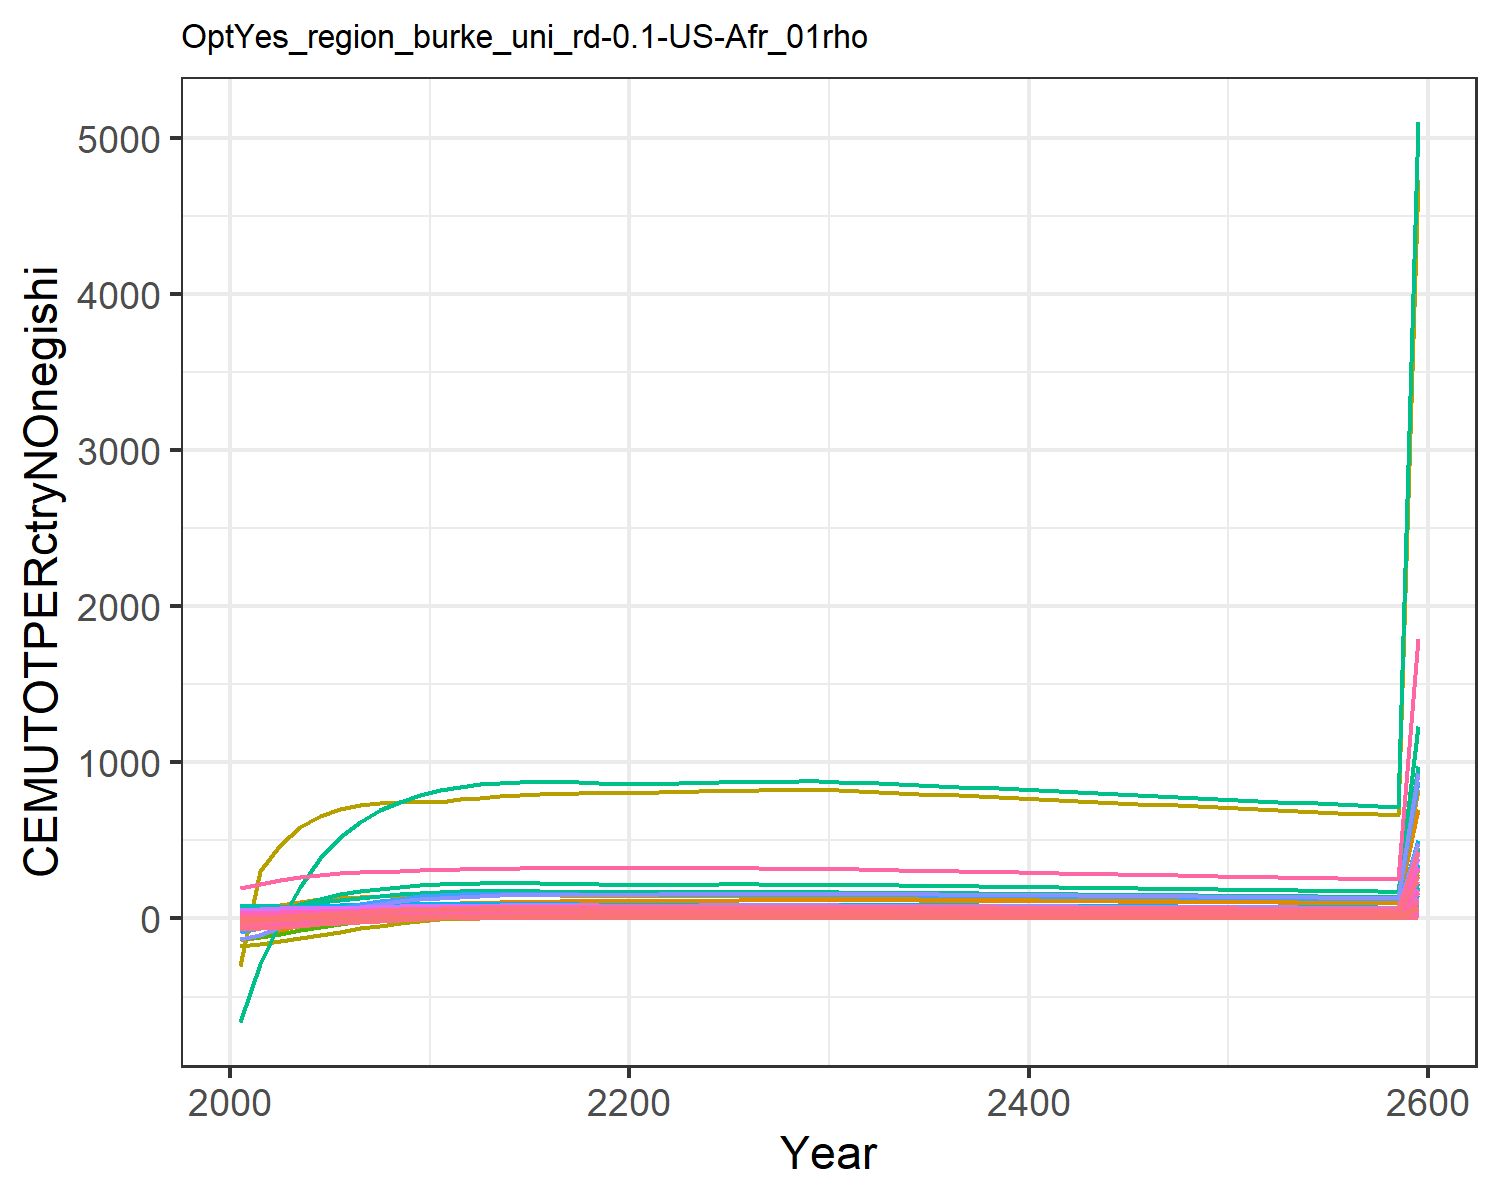

The file beside this chart, header and first rows:
-56.64533101198248, -11.527927819824948, -0.10188530543972622, 8.219806058788691, 11.310981787620154, -0.4791963722140276, 14.60531749014489, 4.737612399027298, 0.7790737848408569, -25.98120931944796, 5.957578035955568, -12.349668451678651, -24.664045136402542, -134.73008837400977, 0.986489664210945, 1.0106275540501448, 0.14148861466545692, -0.03327274684770918, 1.0186405502023355, -0.0363033505651389, -1.7489136612293386, 33.28723086522205, 0.06187077099551613, 0.19127956882291264
-52.36, -7.384, 0.1652, 11.15, 17.03, -0.1616, 16.45, 5.118, 1.568, -24.5, 6.456, -10.81, -22.03, -116.2, 1.506, 1.465, 0.188, 0.2696, 1.753, 0.02123, 0.01773, 61.55, 0.09967, 0.2409
-40.78, -2.244, 0.4812, 13.99, 22.06, 0.214, 18.13, 5.477, 2.498, -22.03, 6.934, -8.674, -18.26, -75.72, 2.116, 1.911, 0.2283, 0.6272, 2.616, 0.07375, 1.638, 86.74, 0.1332, 0.2998
-30.47, 2.932, 0.7001, 16.54, 26.04, 0.4808, 19.27, 5.696, 3.122, -19.39, 7.229, -6.462, -14.34, -40.02, 2.517, 2.313, 0.2596, 0.8733, 3.189, 0.1172, 2.984, 106.9, 0.1598, 0.3496
-21.16, 8.046, 0.8544, 18.76, 28.89, 0.6738, 19.86, 5.816, 3.547, -16.58, 7.396, -4.202, -10.31, -8.452, 2.784, 2.669, 0.281, 1.046, 3.575, 0.1512, 4.049, 121.8, 0.1791, 0.3893
-12.95, 12.35, 0.9594, 20.24, 30.48, 0.8115, 19.89, 5.814, 3.817, -13.44, 7.405, -2.009, -6.295, 17.76, 2.943, 2.916, 0.2915, 1.161, 3.813, 0.1749, 4.807, 130.9, 0.1903, 0.4116
-6.381, 15.62, 1.028, 21.33, 31.38, 0.906, 19.59, 5.734, 3.976, -10.55, 7.312, -0.1552, -2.837, 37.86, 3.029, 3.103, 0.2964, 1.235, 3.948, 0.1913, 5.341, 136.4, 0.1969, 0.4225
-0.8243, 18.52, 1.07, 22.38, 32.04, 0.9689, 19.26, 5.644, 4.061, -8.076, 7.205, 1.456, 0.1573, 54.88, 3.066, 3.282, 0.2997, 1.279, 4.015, 0.2048, 5.778, 140.7, 0.2019, 0.4317
3.728, 21.09, 1.093, 23.4, 32.49, 1.009, 18.88, 5.542, 4.091, -5.975, 7.08, 2.853, 2.744, 68.81, 3.069, 3.454, 0.3015, 1.302, 4.031, 0.2151, 6.116, 143.8, 0.2054, 0.439
7.539, 23.51, 1.1, 24.42, 32.75, 1.029, 18.46, 5.426, 4.074, -4.059, 6.938, 4.144, 5.13, 80.46, 3.041, 3.625, 0.302, 1.307, 4.004, 0.2229, 6.375, 145.9, 0.2077, 0.4449
10.56, 25, 1.115, 24.85, 32.92, 1.053, 18.31, 5.381, 4.097, -2.337, 6.885, 5.14, 7.029, 89.17, 3.047, 3.708, 0.3019, 1.322, 4.019, 0.2291, 6.582, 147.4, 0.2092, 0.4456
13.09, 25.46, 1.141, 24.63, 32.95, 1.087, 18.4, 5.402, 4.165, -0.9115, 6.915, 5.78, 8.329, 95.86, 3.088, 3.687, 0.3009, 1.351, 4.079, 0.2332, 6.722, 148.2, 0.2097, 0.4417
14.92, 25.68, 1.164, 24.41, 32.98, 1.117, 18.51, 5.427, 4.226, 0.2098, 6.951, 6.246, 9.298, 100.4, 3.124, 3.668, 0.3, 1.377, 4.133, 0.2372, 6.858, 148.9, 0.2103, 0.4367
16.39, 25.71, 1.182, 24.15, 32.9, 1.14, 18.59, 5.443, 4.27, 1.112, 6.976, 6.59, 10.03, 103.9, 3.149, 3.64, 0.2983, 1.396, 4.171, 0.2398, 6.949, 149, 0.2101, 0.4312
17.58, 25.61, 1.195, 23.87, 32.76, 1.158, 18.65, 5.454, 4.301, 1.839, 6.992, 6.835, 10.57, 106.5, 3.166, 3.605, 0.2962, 1.41, 4.197, 0.2414, 7.008, 148.8, 0.2094, 0.4253
18.51, 25.4, 1.205, 23.56, 32.56, 1.172, 18.7, 5.46, 4.322, 2.423, 7.002, 7.002, 10.97, 108.3, 3.177, 3.566, 0.2937, 1.42, 4.214, 0.2421, 7.042, 148.2, 0.2083, 0.4191
19.25, 25.11, 1.211, 23.23, 32.32, 1.183, 18.72, 5.462, 4.335, 2.892, 7.007, 7.106, 11.24, 109.6, 3.181, 3.524, 0.2909, 1.428, 4.223, 0.2422, 7.055, 147.4, 0.207, 0.4127
19.82, 24.76, 1.216, 22.9, 32.04, 1.191, 18.74, 5.461, 4.341, 3.267, 7.008, 7.16, 11.41, 110.3, 3.182, 3.479, 0.2878, 1.432, 4.227, 0.2418, 7.052, 146.4, 0.2053, 0.4061
20.25, 24.36, 1.219, 22.55, 31.73, 1.196, 18.75, 5.457, 4.341, 3.564, 7.005, 7.174, 11.5, 110.7, 3.179, 3.432, 0.2846, 1.434, 4.224, 0.241, 7.035, 145.2, 0.2035, 0.3995
20.57, 23.92, 1.22, 22.2, 31.41, 1.2, 18.75, 5.451, 4.336, 3.798, 7, 7.154, 11.53, 110.7, 3.172, 3.383, 0.2813, 1.435, 4.218, 0.2398, 7.008, 143.9, 0.2016, 0.3928
20.94, 23.64, 1.222, 22.01, 31.27, 1.205, 18.76, 5.449, 4.339, 4.004, 6.998, 7.163, 11.59, 111.2, 3.172, 3.358, 0.2797, 1.438, 4.219, 0.2398, 7.015, 143.4, 0.2008, 0.389
21.39, 23.52, 1.227, 21.98, 31.31, 1.212, 18.76, 5.449, 4.35, 4.2, 7, 7.208, 11.71, 112.4, 3.177, 3.356, 0.2798, 1.443, 4.228, 0.2412, 7.06, 143.8, 0.2012, 0.388
21.79, 23.61, 1.231, 21.94, 31.35, 1.218, 18.76, 5.449, 4.358, 4.406, 7.001, 7.306, 11.91, 113.4, 3.181, 3.354, 0.2798, 1.447, 4.234, 0.2424, 7.1, 144.1, 0.2015, 0.387
22.14, 23.69, 1.234, 21.89, 31.38, 1.222, 18.75, 5.447, 4.364, 4.596, 7, 7.395, 12.08, 114.2, 3.183, 3.35, 0.2798, 1.45, 4.239, 0.2435, 7.135, 144.4, 0.2017, 0.3859
22.46, 23.75, 1.237, 21.85, 31.39, 1.226, 18.74, 5.444, 4.368, 4.769, 6.997, 7.474, 12.24, 115, 3.184, 3.346, 0.2796, 1.453, 4.241, 0.2444, 7.166, 144.5, 0.2019, 0.3847
22.74, 23.8, 1.238, 21.8, 31.4, 1.23, 18.73, 5.441, 4.37, 4.929, 6.994, 7.546, 12.39, 115.6, 3.184, 3.341, 0.2795, 1.454, 4.242, 0.2452, 7.194, 144.7, 0.202, 0.3835
22.99, 23.84, 1.24, 21.74, 31.39, 1.232, 18.72, 5.436, 4.37, 5.073, 6.989, 7.608, 12.52, 116.2, 3.183, 3.335, 0.2792, 1.456, 4.242, 0.2459, 7.217, 144.8, 0.202, 0.3822
23.21, 23.86, 1.24, 21.68, 31.38, 1.234, 18.7, 5.431, 4.369, 5.202, 6.983, 7.662, 12.63, 116.6, 3.181, 3.328, 0.2789, 1.456, 4.24, 0.2464, 7.237, 144.8, 0.202, 0.3809
23.4, 23.88, 1.241, 21.62, 31.36, 1.236, 18.68, 5.424, 4.367, 5.32, 6.976, 7.709, 12.73, 117, 3.178, 3.321, 0.2785, 1.456, 4.236, 0.2468, 7.253, 144.8, 0.202, 0.3796
23.57, 23.88, 1.241, 21.55, 31.34, 1.237, 18.65, 5.417, 4.363, 5.426, 6.968, 7.749, 12.81, 117.3, 3.174, 3.313, 0.2781, 1.456, 4.232, 0.2472, 7.266, 144.8, 0.2018, 0.3782
23.66, 23.82, 1.237, 21.44, 31.21, 1.234, 18.57, 5.393, 4.347, 5.511, 6.938, 7.765, 12.86, 117.2, 3.161, 3.297, 0.2769, 1.451, 4.216, 0.2468, 7.256, 144.3, 0.2011, 0.3758
23.67, 23.69, 1.23, 21.27, 30.99, 1.228, 18.43, 5.352, 4.319, 5.574, 6.885, 7.757, 12.86, 116.8, 3.139, 3.273, 0.2747, 1.443, 4.187, 0.2455, 7.222, 143.4, 0.1997, 0.3725
23.67, 23.55, 1.222, 21.1, 30.77, 1.221, 18.29, 5.31, 4.289, 5.626, 6.832, 7.744, 12.86, 116.4, 3.117, 3.249, 0.2726, 1.433, 4.159, 0.2442, 7.186, 142.4, 0.1983, 0.3693
23.65, 23.41, 1.214, 20.93, 30.54, 1.214, 18.15, 5.268, 4.26, 5.671, 6.779, 7.726, 12.84, 115.9, 3.095, 3.224, 0.2705, 1.424, 4.129, 0.2429, 7.148, 141.4, 0.1969, 0.366
23.61, 23.26, 1.206, 20.76, 30.31, 1.207, 18.01, 5.226, 4.229, 5.709, 6.725, 7.705, 12.82, 115.3, 3.072, 3.2, 0.2683, 1.415, 4.099, 0.2414, 7.109, 140.4, 0.1955, 0.3627
23.57, 23.11, 1.198, 20.59, 30.08, 1.199, 17.87, 5.184, 4.199, 5.741, 6.672, 7.681, 12.79, 114.8, 3.049, 3.175, 0.2661, 1.405, 4.069, 0.24, 7.068, 139.4, 0.194, 0.3595
23.51, 22.96, 1.19, 20.42, 29.85, 1.192, 17.72, 5.141, 4.168, 5.768, 6.618, 7.654, 12.76, 114.2, 3.026, 3.15, 0.264, 1.395, 4.039, 0.2385, 7.026, 138.4, 0.1925, 0.3562
23.45, 22.8, 1.182, 20.25, 29.62, 1.184, 17.58, 5.099, 4.137, 5.79, 6.564, 7.624, 12.72, 113.6, 3.002, 3.125, 0.2618, 1.385, 4.008, 0.237, 6.983, 137.4, 0.1911, 0.353
23.37, 22.65, 1.173, 20.08, 29.38, 1.176, 17.44, 5.057, 4.106, 5.808, 6.511, 7.593, 12.68, 112.9, 2.979, 3.1, 0.2596, 1.375, 3.977, 0.2355, 6.94, 136.3, 0.1896, 0.3498
23.29, 22.49, 1.165, 19.91, 29.15, 1.168, 17.3, 5.015, 4.074, 5.821, 6.457, 7.559, 12.63, 112.3, 2.955, 3.075, 0.2574, 1.365, 3.947, 0.2339, 6.895, 135.3, 0.1881, 0.3466
23.21, 22.33, 1.156, 19.74, 28.92, 1.16, 17.16, 4.973, 4.043, 5.832, 6.404, 7.524, 12.58, 111.6, 2.932, 3.05, 0.2553, 1.355, 3.916, 0.2323, 6.85, 134.2, 0.1866, 0.3434
23.11, 22.16, 1.148, 19.57, 28.68, 1.152, 17.02, 4.932, 4.011, 5.839, 6.35, 7.488, 12.53, 110.9, 2.908, 3.025, 0.2531, 1.345, 3.885, 0.2307, 6.805, 133.2, 0.1851, 0.3402
23.02, 22, 1.139, 19.4, 28.45, 1.144, 16.87, 4.89, 3.98, 5.843, 6.297, 7.45, 12.48, 110.2, 2.885, 3, 0.251, 1.335, 3.854, 0.2291, 6.759, 132.2, 0.1837, 0.3371
22.91, 21.84, 1.13, 19.23, 28.21, 1.136, 16.73, 4.849, 3.948, 5.845, 6.244, 7.411, 12.42, 109.5, 2.861, 2.976, 0.2488, 1.324, 3.823, 0.2275, 6.713, 131.1, 0.1822, 0.334
22.81, 21.67, 1.122, 19.07, 27.98, 1.128, 16.59, 4.807, 3.916, 5.844, 6.192, 7.371, 12.36, 108.8, 2.838, 2.951, 0.2467, 1.314, 3.792, 0.2259, 6.667, 130.1, 0.1807, 0.3309
22.7, 21.5, 1.113, 18.9, 27.75, 1.12, 16.46, 4.766, 3.885, 5.841, 6.139, 7.33, 12.3, 108.1, 2.815, 2.926, 0.2446, 1.304, 3.761, 0.2243, 6.62, 129, 0.1792, 0.3278
22.59, 21.34, 1.104, 18.74, 27.52, 1.111, 16.32, 4.725, 3.853, 5.835, 6.087, 7.289, 12.24, 107.3, 2.791, 2.902, 0.2424, 1.294, 3.73, 0.2226, 6.573, 128, 0.1777, 0.3247
22.47, 21.17, 1.096, 18.57, 27.29, 1.103, 16.18, 4.685, 3.822, 5.828, 6.035, 7.246, 12.17, 106.6, 2.768, 2.877, 0.2403, 1.283, 3.699, 0.221, 6.526, 127, 0.1763, 0.3217
22.35, 21.01, 1.087, 18.41, 27.06, 1.095, 16.04, 4.644, 3.79, 5.819, 5.983, 7.203, 12.1, 105.9, 2.745, 2.853, 0.2382, 1.273, 3.668, 0.2194, 6.478, 125.9, 0.1748, 0.3187
22.23, 20.84, 1.079, 18.25, 26.83, 1.086, 15.9, 4.604, 3.759, 5.809, 5.932, 7.159, 12.04, 105.1, 2.722, 2.828, 0.2362, 1.263, 3.638, 0.2177, 6.431, 124.9, 0.1733, 0.3157
22.11, 20.68, 1.07, 18.09, 26.6, 1.078, 15.77, 4.564, 3.728, 5.797, 5.88, 7.115, 11.97, 104.4, 2.699, 2.804, 0.2341, 1.253, 3.607, 0.2161, 6.383, 123.9, 0.1719, 0.3128
21.98, 20.51, 1.061, 17.93, 26.37, 1.07, 15.63, 4.524, 3.697, 5.783, 5.829, 7.07, 11.9, 103.6, 2.676, 2.78, 0.232, 1.243, 3.577, 0.2144, 6.336, 122.8, 0.1704, 0.3098
21.85, 20.35, 1.053, 17.77, 26.15, 1.061, 15.5, 4.484, 3.666, 5.769, 5.779, 7.025, 11.83, 102.9, 2.653, 2.756, 0.23, 1.233, 3.547, 0.2128, 6.288, 121.8, 0.169, 0.3069
21.72, 20.18, 1.044, 17.61, 25.92, 1.053, 15.36, 4.445, 3.635, 5.753, 5.728, 6.98, 11.76, 102.1, 2.63, 2.732, 0.2279, 1.222, 3.517, 0.2111, 6.241, 120.8, 0.1676, 0.304
21.59, 20.02, 1.036, 17.45, 25.7, 1.045, 15.23, 4.406, 3.604, 5.735, 5.678, 6.934, 11.69, 101.4, 2.608, 2.709, 0.2259, 1.212, 3.487, 0.2095, 6.193, 119.8, 0.1661, 0.3012
21.46, 19.85, 1.027, 17.3, 25.48, 1.036, 15.1, 4.367, 3.573, 5.717, 5.629, 6.888, 11.61, 100.6, 2.585, 2.685, 0.2239, 1.202, 3.457, 0.2079, 6.146, 118.8, 0.1647, 0.2983
21.33, 19.69, 1.019, 17.14, 25.26, 1.028, 14.97, 4.328, 3.543, 5.698, 5.579, 6.842, 11.54, 99.86, 2.563, 2.662, 0.2219, 1.192, 3.427, 0.2062, 6.098, 117.8, 0.1633, 0.2955
21.19, 19.53, 1.01, 16.99, 25.04, 1.02, 14.84, 4.29, 3.513, 5.678, 5.53, 6.795, 11.47, 99.1, 2.54, 2.639, 0.2199, 1.182, 3.398, 0.2046, 6.051, 116.8, 0.1619, 0.2927
21.06, 19.37, 1.002, 16.83, 24.82, 1.012, 14.71, 4.252, 3.483, 5.657, 5.481, 6.749, 11.39, 98.35, 2.518, 2.615, 0.2179, 1.172, 3.368, 0.203, 6.004, 115.8, 0.1605, 0.2899
150.7, 138.6, 7.169, 120.5, 177.6, 7.241, 105.3, 30.43, 24.93, 40.49, 39.23, 48.3, 81.53, 703.9, 18.02, 18.72, 1.56, 8.391, 24.11, 1.453, 42.97, 828.5, 1.149, 2.075
